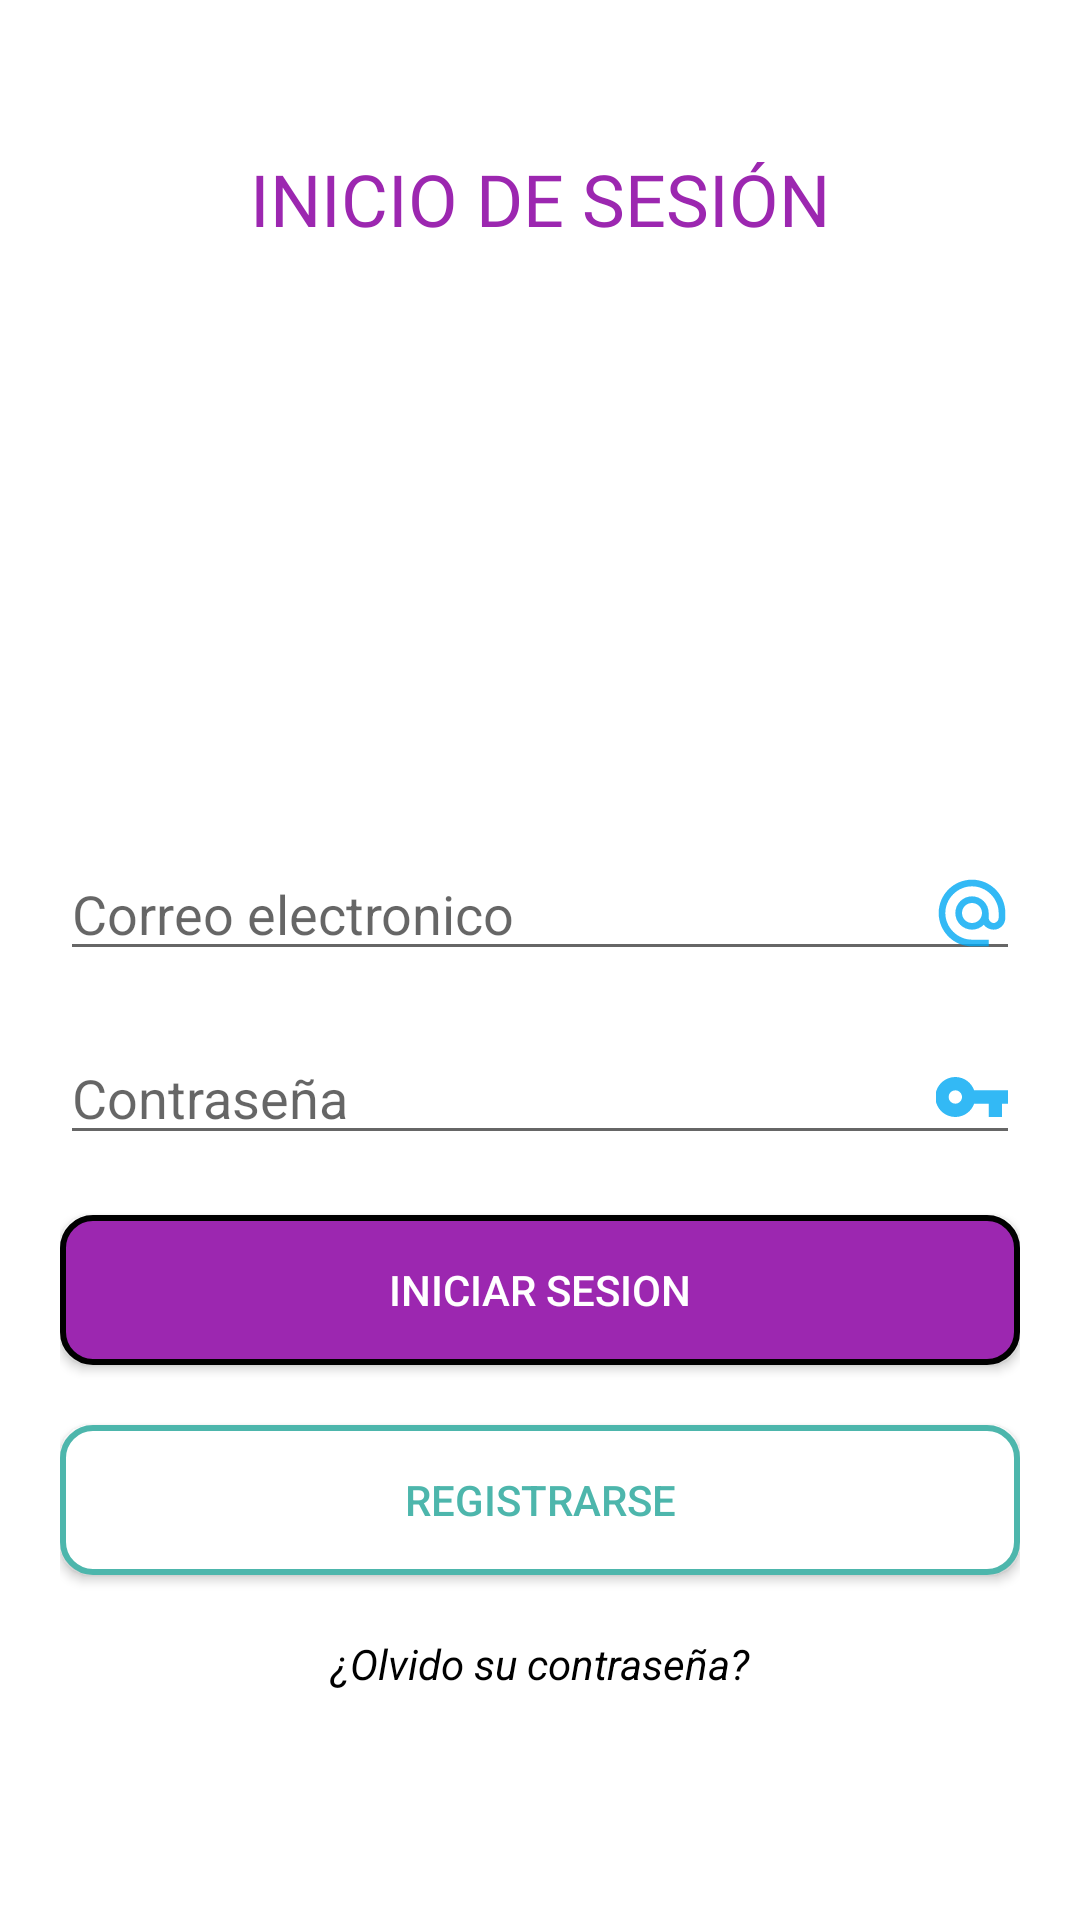

Produce the Android XML layout that renders to this screen, including the resource entries it uses.
<!-- AndroidManifest.xml: application theme Theme.PI8_Turnos -->
<!-- res/layout/activity_login.xml -->
<?xml version="1.0" encoding="utf-8"?>
<LinearLayout xmlns:android="http://schemas.android.com/apk/res/android"
    xmlns:app="http://schemas.android.com/apk/res-auto"
    xmlns:tools="http://schemas.android.com/tools"
    android:layout_width="match_parent"
    android:layout_height="match_parent"
    android:orientation="vertical"
    android:padding="20dp"
    android:id="@+id/login"
    android:background="@drawable/fondo_degradado"
    tools:context=".LoginActivity">

    <TextView
        android:layout_width="match_parent"
        android:layout_height="wrap_content"
        android:layout_marginTop="30dp"
        android:fontFamily="@font/aclonica"
        android:gravity="center"

        android:text="INICIO DE SESIÓN"
        android:textColor="#9C27B0"
        android:textSize="24sp"/>
    <LinearLayout android:layout_width="match_parent"
        android:layout_height="wrap_content"
        android:gravity="center"
        android:layout_marginTop="70dp"
        android:orientation="horizontal" >
        <ImageView

            android:id="@+id/img_login_user"
            android:layout_width="match_parent"
            android:layout_height="100dp"
            android:contentDescription="Email reestablecer"
            android:gravity="center"
            android:scaleType="centerInside"
            android:src="@drawable/login_96px"
            />
    </LinearLayout>

    <ScrollView
        android:layout_height="wrap_content"
        android:layout_width="match_parent"
        >

        <LinearLayout
            android:layout_width="match_parent"
            android:layout_height="wrap_content"
            android:gravity="bottom"
            android:orientation="vertical"
            >

            <EditText
                android:id="@+id/txt_email_login"
                android:layout_width="match_parent"
                android:layout_height="wrap_content"
                android:layout_marginTop="30dp"
                android:drawableEnd="@drawable/icono_email"
                android:ems="10"
                android:hint="Correo electronico"
                android:inputType="textEmailAddress" />

            <EditText
                android:id="@+id/txt_password_login"
                android:layout_width="match_parent"
                android:layout_height="wrap_content"
                android:layout_marginTop="20dp"
                android:drawableEnd="@drawable/icono_password"
                android:hint="Contraseña"
                android:inputType="textPassword" />

    <LinearLayout
        android:layout_width="match_parent"
        android:layout_height="wrap_content"
        android:gravity="bottom"
        android:orientation="vertical">

        <Button
            android:id="@+id/btn_login"
            android:layout_width="match_parent"
            android:layout_height="50dp"
            android:layout_marginTop="20dp"
            android:background="@drawable/redondear_boton"
            android:text="Iniciar sesion"

            android:textColor="#FFFFFF"
            app:rippleColor="@color/purple_500" />

        <Button
            android:id="@+id/btn_registrarse"
            android:layout_width="match_parent"
            android:layout_height="50dp"
            android:layout_marginTop="20dp"
            android:background="@drawable/boton_registar"

            android:text="Registrarse"
            android:textColor="#4DB6AC" />

        <TextView
            android:id="@+id/lb_rec_pass"
            android:layout_width="match_parent"
            android:layout_height="wrap_content"
            android:layout_marginTop="20dp"
            android:gravity="center"
            android:text="¿Olvido su contraseña?"
            android:textStyle="italic"
            android:textColor="@color/black"/>
            </LinearLayout>
        </LinearLayout>
    </ScrollView>


</LinearLayout>
<!-- resources referenced by this layout -->
<resources>
  <color name="black">#FF000000</color>
  <color name="purple_500">#2196F3</color>
  <!-- drawable boton_registar (drawable) -->
  <?xml version="1.0" encoding="utf-8"?>
  <shape xmlns:android="http://schemas.android.com/apk/res/android">
  
      <solid android:color="#FFFFFF"></solid>
      <corners android:radius="10dp"/>
      <stroke android:color="#4DB6AC" android:width="2dp"/>
  </shape>
  <!-- drawable fondo_degradado (drawable) -->
  <?xml version="1.0" encoding="utf-8"?>
  <shape xmlns:android="http://schemas.android.com/apk/res/android">
  
      <gradient
          android:angle="45"
          android:centerColor="#ffffff"
          android:endColor="#ffffff"
          android:startColor="#ffffff"
  
          />
  </shape>
  <!-- drawable icono_email (drawable-anydpi) -->
  <vector xmlns:android="http://schemas.android.com/apk/res/android"
      android:width="24dp"
      android:height="24dp"
      android:viewportWidth="24"
      android:viewportHeight="24"
      android:tint="#00A8F3"
      android:alpha="0.8">
    <group android:scaleX="1.1111112"
        android:scaleY="1.1111112"
        android:translateX="-1.3333334"
        android:translateY="-1.3333334">
      <path
          android:fillColor="@android:color/white"
          android:pathData="M12,2C6.48,2 2,6.48 2,12s4.48,10 10,10h5v-2h-5c-4.34,0 -8,-3.66 -8,-8s3.66,-8 8,-8 8,3.66 8,8v1.43c0,0.79 -0.71,1.57 -1.5,1.57s-1.5,-0.78 -1.5,-1.57L17,12c0,-2.76 -2.24,-5 -5,-5s-5,2.24 -5,5 2.24,5 5,5c1.38,0 2.64,-0.56 3.54,-1.47 0.65,0.89 1.77,1.47 2.96,1.47 1.97,0 3.5,-1.6 3.5,-3.57L22,12c0,-5.52 -4.48,-10 -10,-10zM12,15c-1.66,0 -3,-1.34 -3,-3s1.34,-3 3,-3 3,1.34 3,3 -1.34,3 -3,3z"/>
    </group>
  </vector>
  <!-- drawable icono_password (drawable-anydpi) -->
  <vector xmlns:android="http://schemas.android.com/apk/res/android"
      android:width="24dp"
      android:height="24dp"
      android:viewportWidth="24"
      android:viewportHeight="24"
      android:tint="#00A8F3"
      android:alpha="0.8">
    <group android:scaleX="1.1111112"
        android:scaleY="1.1111112"
        android:translateX="-1.3333334"
        android:translateY="-1.3333334">
      <path
          android:fillColor="@android:color/white"
          android:pathData="M12.65,10C11.83,7.67 9.61,6 7,6c-3.31,0 -6,2.69 -6,6s2.69,6 6,6c2.61,0 4.83,-1.67 5.65,-4H17v4h4v-4h2v-4H12.65zM7,14c-1.1,0 -2,-0.9 -2,-2s0.9,-2 2,-2 2,0.9 2,2 -0.9,2 -2,2z"/>
    </group>
  </vector>
  <!-- drawable redondear_boton (drawable) -->
  <?xml version="1.0" encoding="utf-8"?>
  <shape xmlns:android="http://schemas.android.com/apk/res/android">
  
      <solid android:color="#9C27B0"></solid>
      <corners android:radius="10dp"/>
      <stroke android:color="#000" android:width="2dp"/>
  
  
  
  </shape>
  <style name="Theme.PI8_Turnos" parent="Theme.AppCompat.Light.NoActionBar">
          
          <item name="colorPrimary">@color/purple_500</item>
          <item name="colorPrimaryVariant">@color/purple_700</item>
          <item name="colorOnPrimary">@color/white</item>
          
          <item name="colorSecondary">@color/teal_200</item>
          <item name="colorSecondaryVariant">@color/teal_700</item>
          <item name="colorOnSecondary">@color/black</item>
          
          <item name="android:statusBarColor" tools:targetApi="l">?attr/colorPrimaryVariant</item>
          
      </style>
  <color name="purple_700">#4D81A2</color>
  <color name="white">#FFFFFFFF</color>
  <color name="teal_200">#FF03DAC5</color>
  <color name="teal_700">#FF018786</color>
</resources>
